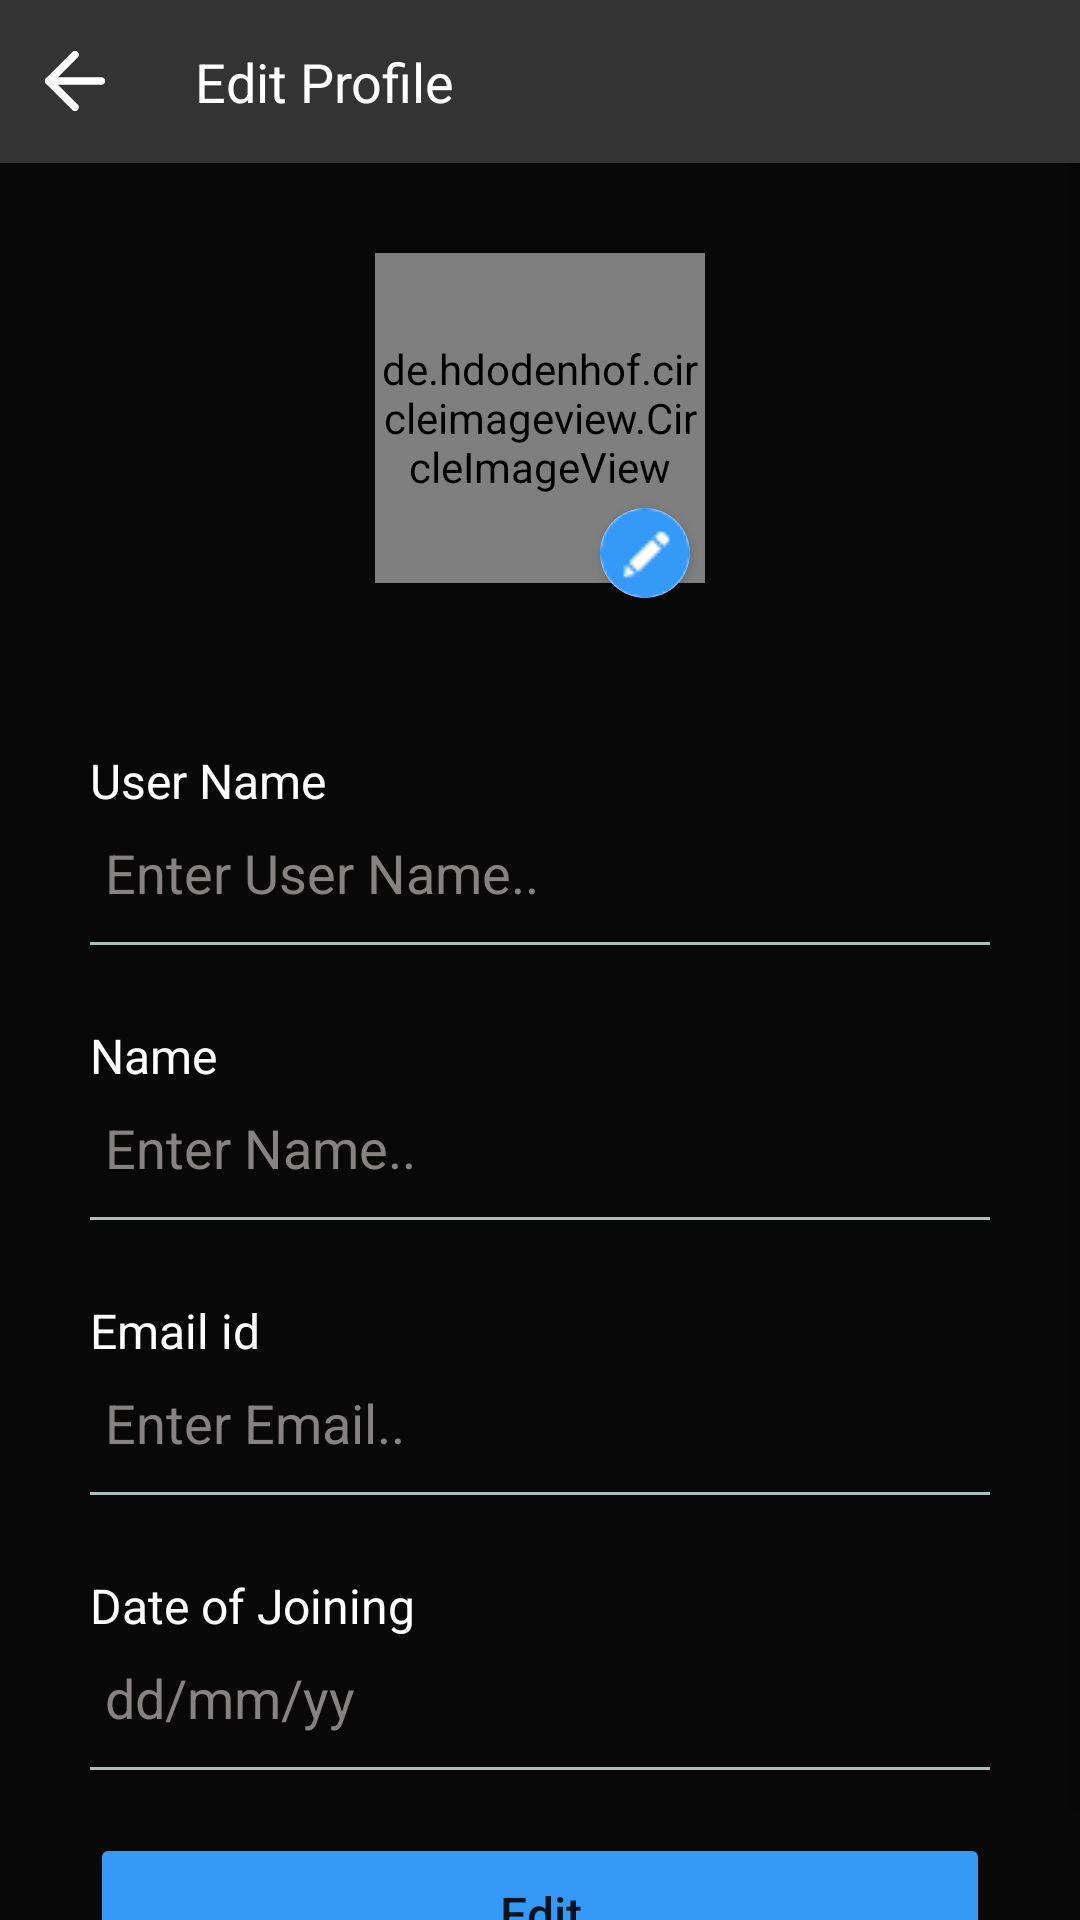

This screen was rendered from an Android layout file. Write that file and the resources it references.
<!-- AndroidManifest.xml: application theme Theme.SportsApp -->
<!-- res/layout/activity_edit_profile.xml -->
<?xml version="1.0" encoding="utf-8"?>
<LinearLayout xmlns:android="http://schemas.android.com/apk/res/android"
    xmlns:app="http://schemas.android.com/apk/res-auto"
    xmlns:tools="http://schemas.android.com/tools"
    android:layout_width="match_parent"
    android:layout_height="match_parent"
    android:background="@color/dark_black"
    android:orientation="vertical"
    tools:context=".EditProfileActivity">

    <LinearLayout
        android:id="@+id/toolbar"
        android:layout_width="match_parent"
        android:layout_height="wrap_content"
        android:layout_alignParentTop="true"
        android:background="@color/light_black"
        android:orientation="horizontal">

        <ImageView
            android:id="@+id/btnBack"
            android:layout_width="20dp"
            android:layout_height="20dp"
            android:layout_gravity="center_vertical"
            android:layout_marginHorizontal="15dp"
            android:src="@drawable/ic_back" />

        <TextView
            android:layout_width="0dp"
            android:layout_height="wrap_content"
            android:layout_weight="1"
            android:gravity="start"
            android:paddingHorizontal="15dp"
            android:paddingVertical="15dp"
            android:text="Edit Profile"
            android:textColor="@color/white"
            android:textFontWeight="700"
            android:textSize="18sp" />
    </LinearLayout>

    <ScrollView
        android:layout_width="match_parent"
        android:layout_height="match_parent">

        <LinearLayout
            android:layout_width="match_parent"
            android:layout_height="wrap_content"
            android:orientation="vertical">

            <LinearLayout
                android:layout_width="match_parent"
                android:layout_height="wrap_content"
                android:gravity="center_horizontal"
                android:orientation="vertical"
                android:paddingVertical="30dp">

                <RelativeLayout
                    android:layout_width="wrap_content"
                    android:layout_height="wrap_content"
                    android:gravity="center">

                    <de.hdodenhof.circleimageview.CircleImageView
                        android:id="@+id/profilePic"
                        android:layout_width="110dp"
                        android:layout_height="110dp"
                        android:src="@drawable/v1" />

                    <androidx.cardview.widget.CardView
                        android:layout_width="30dp"
                        android:layout_height="30dp"
                        android:layout_alignEnd="@+id/profilePic"
                        android:layout_marginHorizontal="5dp"
                        android:layout_marginTop="85dp"
                        android:layout_marginEnd="5dp"
                        android:elevation="10dp"
                        app:cardCornerRadius="50dp">

                        <ImageView
                            android:layout_width="match_parent"
                            android:layout_height="match_parent"
                            android:scaleType="centerCrop"
                            android:src="@drawable/edit" />
                    </androidx.cardview.widget.CardView>
                </RelativeLayout>


            </LinearLayout>

            <LinearLayout
                android:id="@+id/layoutContainer"
                android:layout_width="match_parent"
                android:layout_height="wrap_content"
                android:orientation="vertical"
                android:paddingHorizontal="30dp">

                <LinearLayout
                    android:layout_width="match_parent"
                    android:layout_height="wrap_content"
                    android:layout_marginVertical="5dp"
                    android:background="@drawable/border_set"
                    android:orientation="vertical"
                    android:paddingVertical="10dp">

                    <TextView
                        android:layout_width="match_parent"
                        android:layout_height="wrap_content"
                        android:layout_marginVertical="5dp"
                        android:layout_marginTop="20dp"
                        android:text="User Name"
                        android:textColor="@color/white"
                        android:textFontWeight="400"
                        android:textSize="16sp" />

                    <EditText
                        android:id="@+id/edtUserName"
                        android:layout_width="match_parent"
                        android:layout_height="30dp"
                        android:layout_weight="1"
                        android:background="@null"
                        android:hint="Enter User Name.."
                        android:paddingHorizontal="5dp"
                        android:textColor="@color/white"
                        android:textColorHint="#878282" />
                </LinearLayout>

                <LinearLayout
                    android:layout_width="match_parent"
                    android:layout_height="wrap_content"
                    android:layout_marginVertical="5dp"
                    android:background="@drawable/border_set"
                    android:orientation="vertical"
                    android:paddingVertical="10dp">

                    <TextView
                        android:layout_width="match_parent"
                        android:layout_height="wrap_content"
                        android:layout_marginVertical="5dp"
                        android:layout_marginTop="20dp"
                        android:text="Name"
                        android:textColor="@color/white"
                        android:textFontWeight="400"
                        android:textSize="16sp" />

                    <EditText
                        android:id="@+id/edtName"
                        android:layout_width="match_parent"
                        android:layout_height="30dp"
                        android:layout_weight="1"
                        android:background="@null"
                        android:hint="Enter Name.."
                        android:paddingHorizontal="5dp"
                        android:textColor="@color/white"
                        android:textColorHint="#878282" />
                </LinearLayout>

                <LinearLayout
                    android:layout_width="match_parent"
                    android:layout_height="wrap_content"
                    android:layout_marginVertical="5dp"
                    android:background="@drawable/border_set"
                    android:orientation="vertical"
                    android:paddingVertical="10dp">

                    <TextView
                        android:layout_width="match_parent"
                        android:layout_height="wrap_content"
                        android:layout_marginVertical="5dp"
                        android:layout_marginTop="20dp"
                        android:text="Email id"
                        android:textColor="@color/white"
                        android:textFontWeight="400"
                        android:textSize="16sp" />

                    <EditText
                        android:id="@+id/edtEmail"
                        android:layout_width="match_parent"
                        android:layout_height="30dp"
                        android:layout_weight="1"
                        android:background="@null"
                        android:hint="Enter Email.."
                        android:paddingHorizontal="5dp"
                        android:textColor="@color/white"
                        android:textColorHint="#878282" />
                </LinearLayout>

                <LinearLayout
                    android:layout_width="match_parent"
                    android:layout_height="wrap_content"
                    android:layout_marginVertical="5dp"
                    android:background="@drawable/border_set"
                    android:orientation="vertical"
                    android:paddingVertical="10dp">

                    <TextView
                        android:layout_width="match_parent"
                        android:layout_height="wrap_content"
                        android:layout_marginVertical="5dp"
                        android:layout_marginTop="20dp"
                        android:text="Date of Joining"
                        android:textColor="@color/white"
                        android:textFontWeight="400"
                        android:textSize="16sp" />

                    <EditText
                        android:id="@+id/edtDOJ"
                        android:layout_width="match_parent"
                        android:layout_height="30dp"
                        android:layout_weight="1"
                        android:background="@null"
                        android:hint="dd/mm/yy"
                        android:paddingHorizontal="5dp"
                        android:textColor="@color/white"
                        android:textColorHint="#878282" />
                </LinearLayout>

            </LinearLayout>

            <Button
                android:id="@+id/btnEditSave"
                android:layout_width="fill_parent"
                android:layout_height="wrap_content"
                android:layout_marginHorizontal="30dp"
                android:layout_marginVertical="15dp"
                android:backgroundTint="@color/light_blue"
                android:padding="16dp"
                android:text="Edit"
                android:textAllCaps="false"
                android:textFontWeight="700"
                android:textSize="16sp"
                app:cornerRadius="30dp" />
        </LinearLayout>
    </ScrollView>


</LinearLayout>
<!-- resources referenced by this layout -->
<resources>
  <color name="dark_black">#080808</color>
  <color name="light_black">#333333</color>
  <color name="light_blue">#3499F7</color>
  <color name="white">#FFFFFFFF</color>
      //Project colors
  <!-- drawable border_set (drawable) -->
  <?xml version="1.0" encoding="utf-8"?>
  <layer-list xmlns:android="http://schemas.android.com/apk/res/android"
      android:layout_width="match_parent"
      android:layout_height="1dp">
  
      <item
          android:left="-100dp"
          android:right="-1000dp"
          android:top="-1000dp"
          android:bottom="1dp">
          <shape
              android:shape="rectangle">
              <stroke
                  android:width="1dp"
                  android:color="@color/bottom_border" />
              <solid android:color="@android:color/transparent" />
          </shape>
      </item>
  
  </layer-list>
  <!-- drawable edit: png bitmap (drawable, 789 bytes) -->
  <!-- drawable ic_back (drawable) -->
  <vector xmlns:android="http://schemas.android.com/apk/res/android"
      android:width="16dp"
      android:height="16dp"
      android:viewportWidth="16"
      android:viewportHeight="16">
    <path
        android:pathData="M15,8H1"
        android:strokeLineJoin="round"
        android:strokeWidth="2"
        android:fillColor="#00000000"
        android:strokeColor="#ffffff"
        android:strokeLineCap="round"/>
    <path
        android:pathData="M8,15L1,8L8,1"
        android:strokeLineJoin="round"
        android:strokeWidth="2"
        android:fillColor="#00000000"
        android:strokeColor="#ffffff"
        android:strokeLineCap="round"/>
  </vector>
  <!-- drawable v1: png bitmap (drawable, 87277 bytes) -->
  <style name="Theme.SportsApp" parent="Theme.MaterialComponents.DayNight.NoActionBar">
          
          <item name="colorPrimary">@color/purple_500</item>
          <item name="colorPrimaryVariant">@color/purple_700</item>
          <item name="colorOnPrimary">@color/white</item>
          
          <item name="colorSecondary">@color/teal_200</item>
          <item name="colorSecondaryVariant">@color/teal_700</item>
          <item name="colorOnSecondary">@color/black</item>
          
          <item name="android:statusBarColor" tools:targetApi="l">@color/dark_black</item>
          
      </style>
  <color name="bottom_border">#AEBCBB</color>
  <color name="purple_500">#FF6200EE</color>
  <color name="purple_700">#FF3700B3</color>
  <color name="teal_200">#FF03DAC5</color>
  <color name="teal_700">#FF018786</color>
  <color name="black">#FF000000</color>
</resources>
